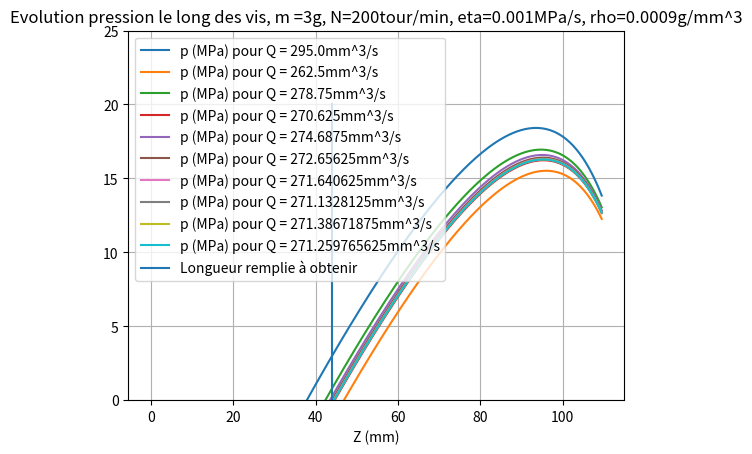
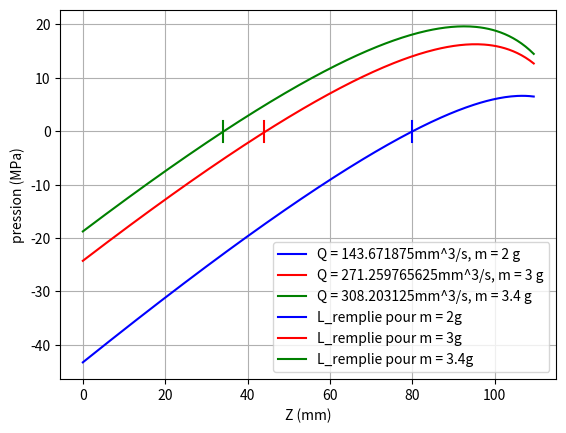

The matplotlib source for these figures, in order: (Note: this script raises an exception after producing the figures.)
## Importations, paramètres et fonctions

import numpy as np
from math import *
import matplotlib.pyplot as plt
#Paramètres géométriques
h1 = 3
h3 = 1.5
I1 = 7
I2 = 24
I3 = 75
I4 = 15
w1 = 2
w2 = 3
w3 = 10
w4 = 4
D0e = 13.65
D0i = 10.5
D1e = 5.33
D1i = 3.9
# D0e = 14
# D0i = 11
# D1e = 6
# D1i = 4
L = 110
Lmax = 20
B = 22.8
CI0 = D0e/2+D0i/2
CI1 = D1e/2+D1i/2
# CI0 = 12.5
# CI1 = 5
r = 3.5

#Paramètres de discrétisation
pdZ = 0.5
peps = 0.1

#Paramètres du fluide/de la machine
peta = 1.00E-3
pQ = 0.15E3
pQ1 = 0.1E3
pQ2 = 0.65E3
pm = 3
prho = 0.9E-3
pN = 200
e = 10.32


###

def De(Z):
    #Diamètre extérieur
    return D0e + Z*(D1e - D0e)/L

def Di(Z):
    #Diamètre intérieur
    return D0i + Z*(D1i - D0i)/L

def theta(Z):
    #angle de filet
    return atan(B/(pi*De(Z)))

def W(Z):
    #largeur du chenal
    return B*cos(theta(Z)) -e

def H(Z):
    #Profondeur de chenal
    return (De(Z)-Di(Z))/2


def debit(m = pm, N = pN, eta = peta,Q1 = pQ1,rho = prho, dZ = pdZ, eps = peps, trace = True):
    pN = N
    pQ1 = Q1
    prho = rho
    pm = m
    peta = eta
    pdZ, peps = dZ, eps

    def V(Z):
        #Vitesse relative du fourreau Vf
        return (pi*pN/60)*De(Z)*cos(theta(Z))

    def dz(Z):
        #Incrément dz obtenu pour un incrément dZ en Z
        return pdZ/sin(theta(Z))

    def Sl(Z):
        #Surface libre
        C = CI0 + (CI1-CI0)*Z/L
        print(Z,C,De(Z), C/De(Z))
        phi = acos(C/De(Z))
        alpha = pi/2 - 2*phi
        Sf = (pi - phi) * (De(Z)**2)/2 + (C*De(Z)*sin(phi))/2
        Sv = 2 *(phi*C**2 - C*De(Z)*sin(phi)/2) + alpha * ((De(Z)**2)/4 +(C-De(Z)/2)**2)
        return Sf, Sv, Sf - 2*Sv, phi*180/pi, alpha*180/pi

    def dp(Z, q=pQ):
        #correspond à (dp(Z)/dz)*dz(Z) (delta de pression en Z)
        dpdz = 12*peta*(V(Z)*W(Z)*H(Z)/2 - q/3)/(W(Z)*H(Z)**3)
        return dpdz*dz(Z)

    def deltap_canal(q=pQ):
        return 12*peta*q*((I1/(2*w1) + I2/w2)/h1**3 + (I3/w3 + I4/w4)/h3**3)

    def fr(Z, q=pQ):
        #Fonction à annuler : deltapcanal - deltapchenal(Z), quand on est nul on est à Z correspondant à la surface libre
        if Z < L:
            return fr(Z+pdZ, q) - dp(Z, q)
        else :
            return deltap_canal(q) - dp(L, q)

    def h(q):
        #Fonction à minimiser : (L-L_rempli) - Z, quand on est nul le débit q donne le bon remplissage.
        P = deltap_canal(q) - dp(L, q)
        c=0
        a, b = Lmax, L
        m = (a+b)/2
        while abs(a-b)>peps/40 and c<2000 :
            fa,fb,fm = fr(a,q), fr(b, q), fr(m, q)
            if fa*fb > 0:
                print(q,a,b,fa,fb)
                print("pbm dans L_rempli")
            if fa*fm > 0:
                a = m
            else :
                b = m
            m = (a+b)/2
        return L-m-L_rempli, m, fm


    Vcanal = ((w1*(2*I1) + w2*I2)*h1 + 5*h3*(w2 + (w3-w2)/2) + 5*(h1-h3)*w2/2 + (w3 - w2)*5*(h1-h3)/2 + h3*(w3*I3 + (w4+(w3-w4)/2)*5 + w4*I4))
    mmini = Vcanal*prho
    if m < mmini :
        print("masse trop faible ! Il faut m >", mmini)
    DZ = np.arange(0,L,dZ)
    #Détermination de L_rempli
    V_rempli = pm/prho - Vcanal

    V_rempli = pm/prho - 1700
    L_rempli, Vcalc, Z = L, 0, 0

    while Z < L :
        Vcalc += Sl(Z)[2]*dZ
        Z+=dZ
    print(Vcalc)
    while Vcalc > V_rempli :
        Vcalc -= Sl(L-L_rempli)[2]*dZ
        L_rempli -= dZ
    print(V_rempli, L_rempli)

    Q2 = pQ1
    frl = fr(L, Q2)
    while fr(Lmax,Q2)*fr(L,Q2)<0 :
        Q2+=1
    Q2-=1
    print(Q2)

    #Détermination de la pression Q
    compt = 0

    LM, LH, LQ = [],[],[]
    plt.figure()
    GRAD = []
    qa, qb = Q1, Q2
    qm = (qa + qb)/2
    hqm = h(qm)
    sol = hqm[0]
    if trace :
        plt.figure()
    while abs(sol)>eps and compt <100 :
        compt+=1
        print("qm",qm)
        ha,hb,hm = h(qa)[0], h(qb)[0], hqm[0]
        print(qa, qb, ha, hb)
        if ha*hb > 0:
            print("pbm dans l'intervalle de Q")
            return False
        if ha*hm > 0:
            qa = qm
        else :
            qb = qm
        qm = (qa+qb)/2
        hqm = h(qm)
        sol = hqm[0]
        LQ += [qm]
        DP = [fr(i,qm) for i in DZ]
        if trace :
            plt.plot(DZ,DP, label = "p (MPa) pour Q = {}mm^3/s".format(qm))
        print(compt)
    if compt == 100 :
        print("Pas de convergence...")
    if trace :
        plt.plot([L-L_rempli]*2,[0,20],label ="Longueur remplie à obtenir")
        plt.ylim(0,25)
        plt.grid()
        plt.legend()
        plt.xlabel("Z (mm)")
        plt.title("Evolution pression le long des vis, m ={}g, N={}tour/min, eta={}MPa/s, rho={}g/mm^3".format(m,N,eta,rho))
        plt.show()
    return qm, V_rempli, L_rempli, DP

##Affichage débit/pression...

a= debit()
DZ = np.arange(0,L,pdZ)
#q1 = debit(m = 1.4, trace = False)
q2 = debit(m = 2, trace = False)
q3 = debit(m = 3, trace = False)
q4 = debit(m = 3.4, trace = False)
#DP1 = q1[-1]
DP2 = q2[-1]
DP3 = q3[-1]
DP4 = q4[-1]
plt.figure()
#plt.plot(DZ, DP1, label = "Q = {}mm^3/s".format(q1[0]))
plt.plot(DZ, DP2, color = 'b',label = "Q = {}mm^3/s, m = 2 g".format(q2[0]))
plt.plot(DZ, DP3, color = 'r',label = "Q = {}mm^3/s, m = 3 g".format(q3[0]))
plt.plot(DZ, DP4, color='g',label = "Q = {}mm^3/s, m = 3.4 g".format(q4[0]))
#plt.plot([L-q1[2]]*2,[0,20],label ="L_remplie pour Q = {}mm^3/s".format(q1[0]))
plt.plot([L-q2[2]]*2,[-2,2],color = 'b',label ="L_remplie pour m = {}g".format(2))
plt.plot([L-q3[2]]*2,[-2,2],color = 'r', label ="L_remplie pour m = {}g".format(3))
plt.plot([L-q4[2]]*2,[-2,2],color = 'g',label ="L_remplie pour m = {}g".format(3.4))
plt.grid()
plt.xlabel("Z (mm)")
plt.ylabel("pression (MPa)")
plt.legend()
plt.show()

## Affichage géométrie

DDe = [De(i) for i in DZ]
DDi = [Di(i) for i in DZ]
Dtheta = [theta(i)*180/pi for i in DZ]
DW = [W(i) for i in DZ]
DH = [H(i) for i in DZ]
DV = [V(i) for i in DZ]
Ddz = [dz(i) for i in DZ]
DSl = [Sl(i)[2] for i in DZ]
DSf = [Sl(i)[0] for i in DZ]
DSv = [Sl(i)[1] for i in DZ]
Dalpha = [Sl(i)[4] for i in DZ]
Dpsi = [Sl(i)[3] for i in DZ]

plt.figure()
plt.subplot(2,3,1)
plt.plot(DZ,DDe, label = "Diamètre extérieur (mm)")
plt.plot(DZ,DDi, label ="Diamètre intérieur (mm)")
plt.legend()
plt.xlabel("Z(mm)")
plt.title("Evolution diamètres extérieur et intérieur")
plt.grid()
plt.subplot(2,3,2)
plt.plot(DZ,DW, label = "Largeur du chenal W (mm)")
plt.plot(DZ,DH, label ="Profondeur du chenal H (mm)")
plt.legend()
plt.xlabel("Z(mm)")
plt.title("Evolution largeur et profondeur du chenal")
plt.grid()
plt.subplot(2,3,3)
plt.plot(DZ,Dtheta, label ="Theta (deg)")
plt.plot(DZ,Dalpha, label ="alpha (deg)")
plt.plot(DZ,Dpsi, label ="psi (deg)")
plt.legend()
plt.xlabel("Z(mm)")
plt.title("Evolution angle de filet, alpha et psi")
plt.grid()
plt.subplot(2,3,4)
plt.plot(DZ,DV, label ="Vf (mm/s)")
plt.legend()
plt.xlabel("Z(mm)")
plt.title("Evolution vitesse relative du fourreau")
plt.grid()
plt.subplot(2,3,5)
plt.plot(DZ,DSl, label ="Sl (mm²)")
plt.plot(DZ,DSf, label ="Sf (mm²)")
plt.plot(DZ,DSv, label ="Sv (mm²)")
plt.legend()
plt.xlabel("Z(mm)")
plt.title("Evolution surface libre")
plt.grid()
plt.subplot(2,3,6)
plt.plot(DZ,DV, label ="dz (mmm)")
plt.legend()
plt.xlabel("Z(mm)")
plt.title("Evolution incrément dz")
plt.grid()
plt.show()
